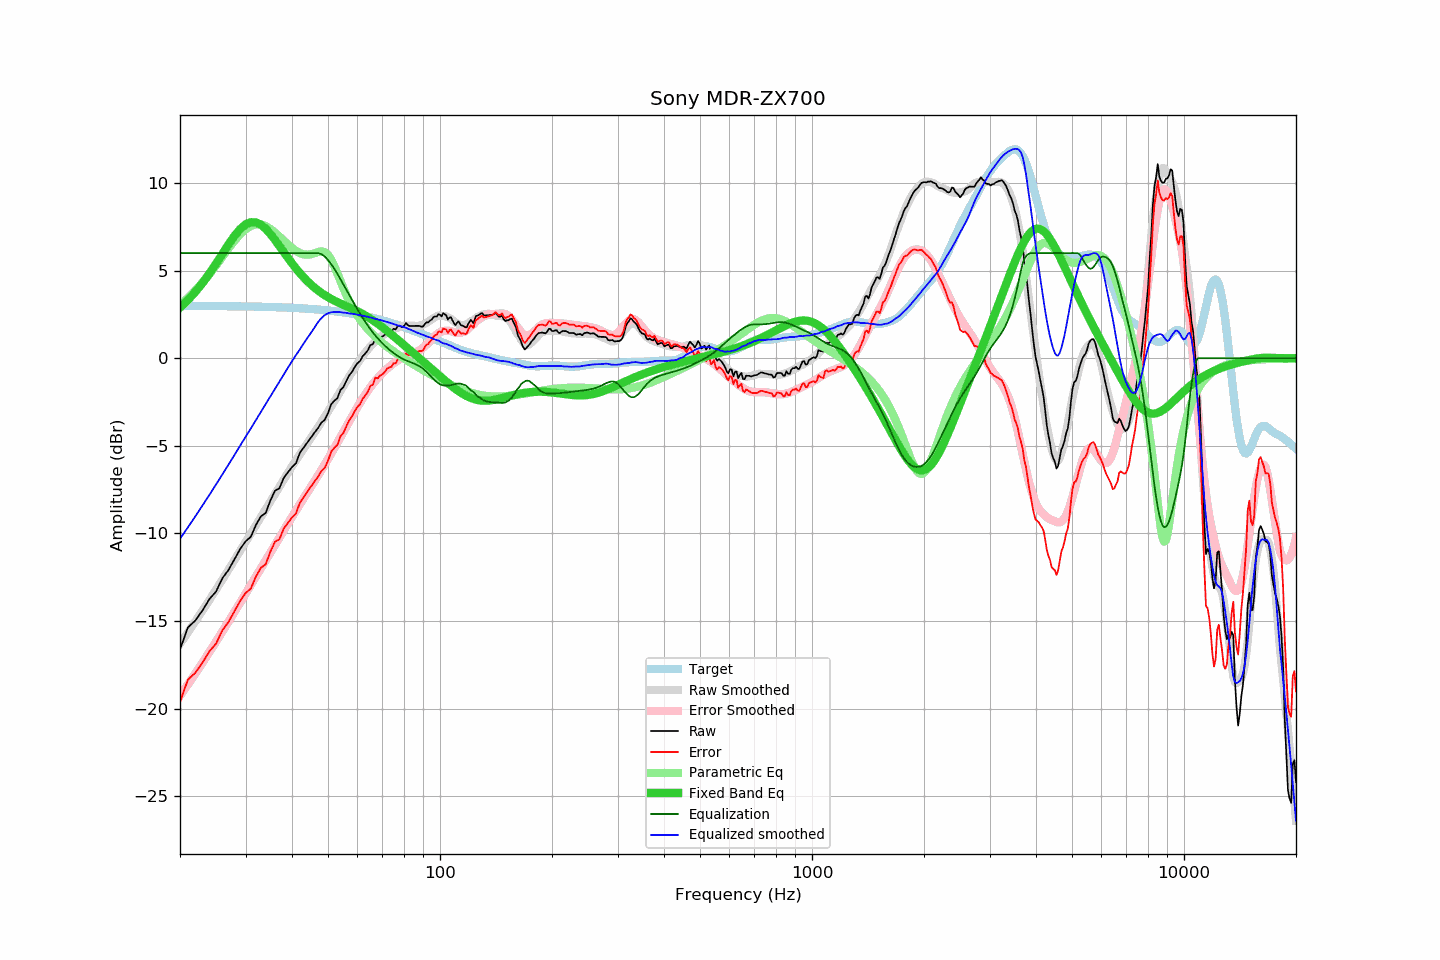

The data file committed next to this chart (first rows):
frequency, raw, error, smoothed, error_smoothed, equalization, parametric_eq, equalized_raw, equalized_smoothed, target
20, -16.62, -19.61, -16.30, -19.27, 6.00, 2.89, -10.62, -10.30, 2.99
21, -15.36, -18.35, -15.65, -18.62, 6.00, 3.32, -9.36, -9.65, 2.98
22, -14.96, -17.95, -15.02, -17.99, 6.00, 3.79, -8.96, -9.02, 2.98
23, -14.38, -17.36, -14.40, -17.37, 6.00, 4.30, -8.38, -8.40, 2.98
24, -13.74, -16.72, -13.80, -16.76, 6.00, 4.83, -7.74, -7.80, 2.98
25, -13.31, -16.29, -13.21, -16.17, 6.00, 5.39, -7.31, -7.21, 2.97
26, -12.55, -15.53, -12.63, -15.60, 6.00, 5.95, -6.55, -6.63, 2.97
27, -12.08, -15.05, -12.07, -15.04, 6.00, 6.49, -6.08, -6.07, 2.97
28, -11.48, -14.45, -11.53, -14.49, 6.00, 6.97, -5.48, -5.53, 2.96
29, -10.90, -13.86, -11.00, -13.96, 6.00, 7.36, -4.90, -5.00, 2.96
30, -10.45, -13.41, -10.49, -13.44, 6.00, 7.63, -4.45, -4.49, 2.95
31, -10.19, -13.14, -10.01, -12.94, 6.00, 7.76, -4.19, -4.01, 2.95
32, -9.51, -12.46, -9.53, -12.45, 6.00, 7.75, -3.51, -3.53, 2.94
33, -9.02, -11.96, -9.06, -11.98, 6.00, 7.62, -3.02, -3.06, 2.94
34, -8.82, -11.75, -8.61, -11.53, 6.00, 7.38, -2.82, -2.61, 2.93
35, -8.11, -11.04, -8.17, -11.08, 6.00, 7.09, -2.11, -2.17, 2.92
36, -7.56, -10.48, -7.75, -10.65, 6.00, 6.75, -1.56, -1.75, 2.91
37, -7.42, -10.33, -7.33, -10.23, 6.00, 6.41, -1.42, -1.33, 2.91
38, -6.83, -9.73, -6.94, -9.82, 6.00, 6.06, -0.83, -0.94, 2.90
39, -6.51, -9.40, -6.55, -9.43, 6.00, 5.73, -0.51, -0.55, 2.89
40, -6.21, -9.09, -6.17, -9.05, 6.00, 5.41, -0.21, -0.17, 2.88
41, -5.99, -8.86, -5.82, -8.69, 6.00, 5.12, 0.01, 0.18, 2.86
42, -5.39, -8.25, -5.50, -8.34, 6.00, 4.86, 0.61, 0.50, 2.85
43, -5.09, -7.93, -5.16, -7.99, 6.00, 4.61, 0.91, 0.84, 2.84
44, -4.79, -7.62, -4.84, -7.66, 6.00, 4.40, 1.21, 1.16, 2.83
45, -4.50, -7.31, -4.55, -7.33, 6.00, 4.20, 1.50, 1.45, 2.81
46, -4.24, -7.04, -4.25, -7.01, 6.00, 4.02, 1.76, 1.75, 2.80
47, -3.98, -6.76, -3.94, -6.69, 6.00, 3.86, 2.02, 2.06, 2.78
48, -3.67, -6.44, -3.65, -6.38, 5.94, 3.72, 2.26, 2.29, 2.76
49, -3.51, -6.26, -3.34, -6.06, 5.80, 3.60, 2.29, 2.46, 2.74
50, -3.12, -5.85, -3.04, -5.75, 5.61, 3.48, 2.48, 2.56, 2.73
51, -2.62, -5.33, -2.74, -5.44, 5.37, 3.38, 2.74, 2.62, 2.71
52, -2.42, -5.11, -2.46, -5.12, 5.10, 3.29, 2.68, 2.64, 2.68
53, -2.27, -4.94, -2.17, -4.81, 4.81, 3.20, 2.54, 2.64, 2.66
54, -1.81, -4.45, -1.88, -4.50, 4.50, 3.12, 2.69, 2.63, 2.64
55, -1.64, -4.26, -1.60, -4.20, 4.20, 3.04, 2.56, 2.60, 2.62
56, -1.29, -3.89, -1.31, -3.90, 3.90, 2.97, 2.61, 2.59, 2.59
57, -0.97, -3.54, -1.05, -3.61, 3.61, 2.90, 2.63, 2.56, 2.57
58, -0.78, -3.33, -0.79, -3.32, 3.32, 2.83, 2.54, 2.54, 2.54
59, -0.49, -3.01, -0.53, -3.05, 3.05, 2.75, 2.55, 2.52, 2.51
60, -0.28, -2.77, -0.30, -2.78, 2.78, 2.68, 2.50, 2.48, 2.49
61, -0.15, -2.61, -0.08, -2.53, 2.53, 2.60, 2.38, 2.45, 2.46
62, 0.13, -2.30, 0.13, -2.29, 2.29, 2.52, 2.41, 2.42, 2.43
63, 0.28, -2.12, 0.33, -2.06, 2.06, 2.44, 2.34, 2.40, 2.40
64, 0.46, -1.91, 0.51, -1.85, 1.85, 2.35, 2.31, 2.36, 2.37
65, 0.76, -1.58, 0.67, -1.65, 1.65, 2.26, 2.41, 2.33, 2.33
66, 0.80, -1.50, 0.82, -1.47, 1.47, 2.16, 2.26, 2.29, 2.30
67, 1.16, -1.11, 0.95, -1.30, 1.30, 2.07, 2.45, 2.25, 2.27
68, 1.08, -1.16, 1.08, -1.14, 1.14, 1.97, 2.21, 2.21, 2.23
69, 1.21, -0.99, 1.19, -0.99, 0.99, 1.87, 2.19, 2.18, 2.20
70, 1.24, -0.92, 1.30, -0.85, 0.85, 1.77, 2.09, 2.15, 2.16
71, 1.34, -0.79, 1.38, -0.72, 0.72, 1.67, 2.06, 2.11, 2.12
72, 1.49, -0.60, 1.47, -0.60, 0.60, 1.57, 2.09, 2.07, 2.09
73, 1.52, -0.53, 1.54, -0.49, 0.49, 1.46, 2.01, 2.04, 2.05
74, 1.52, -0.49, 1.61, -0.39, 0.39, 1.36, 1.91, 2.00, 2.01
75, 1.69, -0.29, 1.66, -0.30, 0.30, 1.26, 1.98, 1.95, 1.97
76, 1.64, -0.30, 1.71, -0.21, 0.21, 1.16, 1.84, 1.92, 1.93
77, 1.85, -0.05, 1.75, -0.13, 0.13, 1.05, 1.97, 1.87, 1.89
78, 1.85, -0.01, 1.79, -0.05, 0.05, 0.95, 1.90, 1.85, 1.85
79, 1.78, -0.04, 1.83, 0.01, -0.01, 0.85, 1.76, 1.81, 1.81
... 553 more rows
